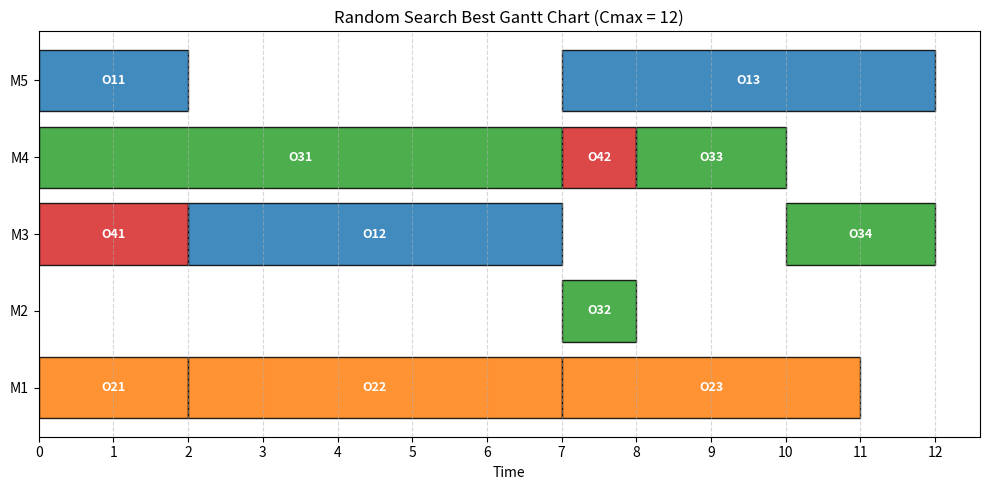
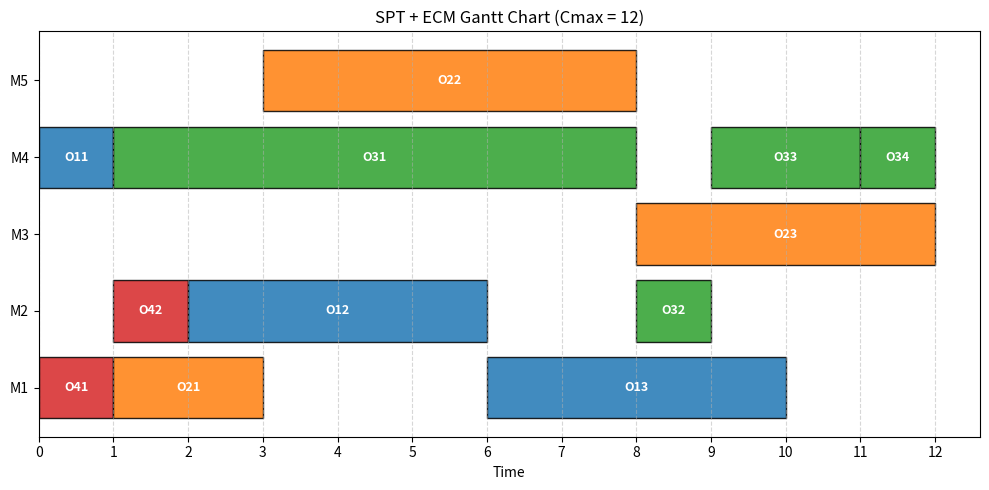
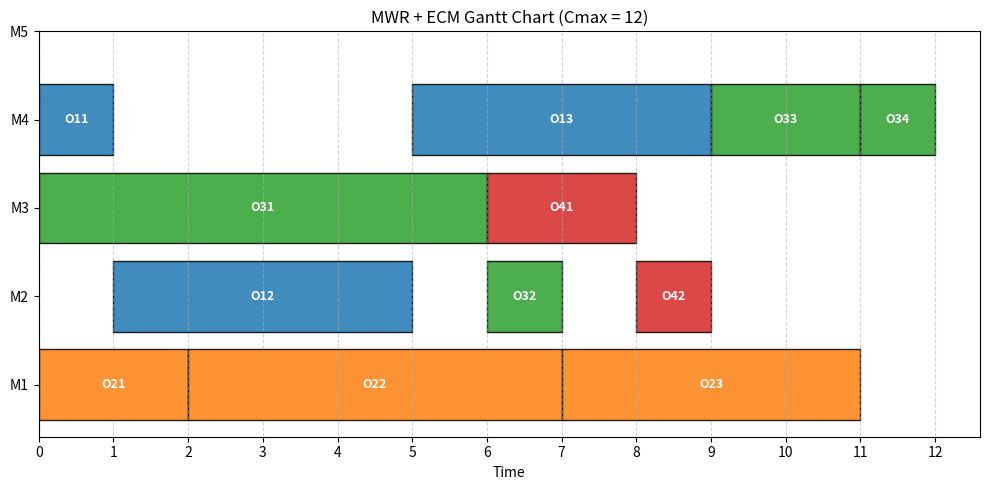

The script that saved these images, in order:
"""
Baseline Methods for FJSP (Kacem 4x5)

This script implements baseline scheduling methods for comparison with DABC:
1. Random Search (RS)
2. Shortest Processing Time (SPT) with ECM
3. Most Work Remaining (MWR) with ECM

Main outputs:
1. Random Search 30-run statistics
2. Best / Avg / Worst / Std / SR of Random Search
3. OS, MA, and Cmax of RS, SPT, and MWR
4. Gantt charts of RS, SPT, and MWR

Author: Shih-Chia Yeh
"""

import numpy as np
import random
import copy
import matplotlib.pyplot as plt
from matplotlib.ticker import MultipleLocator


# ==========================================
# 1. Problem Definition: Kacem 4x5 Benchmark
# ==========================================
PROCESSING_TIMES = {
    1: {1: [2, 5, 4, 1, 2], 2: [5, 4, 5, 7, 5], 3: [4, 5, 5, 4, 5]},
    2: {1: [2, 5, 4, 7, 8], 2: [5, 6, 9, 8, 5], 3: [4, 5, 4, 54, 5]},
    3: {1: [9, 8, 6, 7, 9], 2: [6, 1, 2, 5, 4], 3: [2, 5, 4, 2, 4], 4: [4, 5, 2, 1, 5]},
    4: {1: [1, 5, 2, 4, 12], 2: [5, 1, 2, 1, 2]}
}

NUM_JOBS = 4
NUM_MACHINES = 5
JOB_OP_COUNTS = {1: 3, 2: 3, 3: 4, 4: 2}
TOTAL_OPS = sum(JOB_OP_COUNTS.values())


# ==========================================
# 2. Experimental Settings
# ==========================================
BKS = 11
NUM_RUNS = 30
NUM_EVALS = 5000
BASE_SEED = 42


# ==========================================
# 3. Global Operation Order
# ==========================================
GLOBAL_OP_ORDER = []

for j in range(1, NUM_JOBS + 1):
    for k in range(1, JOB_OP_COUNTS[j] + 1):
        GLOBAL_OP_ORDER.append((j, k))

OP_INDEX_MAP = {op: idx for idx, op in enumerate(GLOBAL_OP_ORDER)}


# ==========================================
# 4. Decoder: OS + MA to Schedule and Cmax
# ==========================================
def decode_schedule(os_vector, ma_vector):
    machine_free_time = np.zeros(NUM_MACHINES + 1, dtype=int)
    job_free_time = {j: 0 for j in range(1, NUM_JOBS + 1)}
    job_op_counter = {j: 1 for j in range(1, NUM_JOBS + 1)}

    schedule = []

    for job_id in os_vector:
        op_id = job_op_counter[job_id]

        ma_index = OP_INDEX_MAP[(job_id, op_id)]
        machine_id = ma_vector[ma_index]

        proc_time = PROCESSING_TIMES[job_id][op_id][machine_id - 1]

        start_time = max(job_free_time[job_id], machine_free_time[machine_id])
        end_time = start_time + proc_time

        machine_free_time[machine_id] = end_time
        job_free_time[job_id] = end_time
        job_op_counter[job_id] += 1

        schedule.append({
            "job": job_id,
            "op": op_id,
            "m": machine_id,
            "s": start_time,
            "e": end_time,
            "name": f"O{job_id}{op_id}"
        })

    cmax = max(task["e"] for task in schedule)

    return schedule, cmax


# ==========================================
# 5. ECM: Earliest Completion Machine
# ==========================================
def choose_ecm_machine(job_id, op_id, job_ready_time, machine_free_time):
    best_m = None
    best_completion = float("inf")
    best_proc_time = float("inf")

    times = PROCESSING_TIMES[job_id][op_id]

    for m_id in range(1, NUM_MACHINES + 1):
        proc_time = times[m_id - 1]
        completion = max(job_ready_time, machine_free_time[m_id]) + proc_time

        if (
            completion < best_completion
            or (completion == best_completion and proc_time < best_proc_time)
            or (completion == best_completion and proc_time == best_proc_time and m_id < best_m)
        ):
            best_completion = completion
            best_proc_time = proc_time
            best_m = m_id

    return best_m, best_proc_time, best_completion


# ==========================================
# 6. Remaining Work for MWR Rule
# ==========================================
def calc_remaining_work(job_id, next_op):
    if next_op > JOB_OP_COUNTS[job_id]:
        return -1

    total = 0

    for op_id in range(next_op, JOB_OP_COUNTS[job_id] + 1):
        total += min(PROCESSING_TIMES[job_id][op_id])

    return total


# ==========================================
# 7. Dispatching Rule: SPT / MWR + ECM
# ==========================================
def solve_fjsp_dispatch(rule="SPT"):
    rule = rule.upper()

    if rule not in ["SPT", "MWR"]:
        raise ValueError("rule must be 'SPT' or 'MWR'.")

    job_next_op = {j: 1 for j in range(1, NUM_JOBS + 1)}
    machine_free_time = np.zeros(NUM_MACHINES + 1, dtype=int)
    job_free_time = {j: 0 for j in range(1, NUM_JOBS + 1)}

    schedule = []
    final_ma_mapping = {}

    completed_ops = 0

    while completed_ops < TOTAL_OPS:
        candidates = []

        for j_id in range(1, NUM_JOBS + 1):
            op_id = job_next_op[j_id]

            if op_id > JOB_OP_COUNTS[j_id]:
                continue

            best_m, best_p, best_completion = choose_ecm_machine(
                j_id,
                op_id,
                job_free_time[j_id],
                machine_free_time
            )

            remaining_work = calc_remaining_work(j_id, op_id)

            candidates.append({
                "job": j_id,
                "op": op_id,
                "machine": best_m,
                "proc_time": best_p,
                "completion": best_completion,
                "remaining_work": remaining_work
            })

        if rule == "SPT":
            next_task = min(candidates, key=lambda x: (x["proc_time"], x["job"]))
        else:
            next_task = max(candidates, key=lambda x: (x["remaining_work"], -x["job"]))

        j_id = next_task["job"]
        op_id = next_task["op"]
        m_id = next_task["machine"]

        duration = PROCESSING_TIMES[j_id][op_id][m_id - 1]

        start_time = max(job_free_time[j_id], machine_free_time[m_id])
        end_time = start_time + duration

        machine_free_time[m_id] = end_time
        job_free_time[j_id] = end_time

        schedule.append({
            "job": j_id,
            "op": op_id,
            "m": m_id,
            "s": start_time,
            "e": end_time,
            "name": f"O{j_id}{op_id}"
        })

        final_ma_mapping[(j_id, op_id)] = m_id
        job_next_op[j_id] += 1
        completed_ops += 1

    cmax = max(task["e"] for task in schedule)
    os_vector = [task["job"] for task in schedule]
    ma_vector = [final_ma_mapping[op] for op in GLOBAL_OP_ORDER]

    return schedule, os_vector, ma_vector, cmax


# ==========================================
# 8. Random Search
# ==========================================
def run_single_random_search(n_evals=5000, seed=None):
    if seed is not None:
        random.seed(seed)
        np.random.seed(seed)

    best_cmax = float("inf")
    best_os = None
    best_ma = None
    best_schedule = None

    os_template = []

    for job_id, count in JOB_OP_COUNTS.items():
        os_template.extend([job_id] * count)

    for _ in range(n_evals):
        random_os = copy.deepcopy(os_template)
        random.shuffle(random_os)

        random_ma = [random.randint(1, NUM_MACHINES) for _ in range(TOTAL_OPS)]

        current_schedule, current_cmax = decode_schedule(random_os, random_ma)

        if current_cmax < best_cmax:
            best_cmax = current_cmax
            best_os = random_os
            best_ma = random_ma
            best_schedule = current_schedule

    return best_cmax, best_os, best_ma, best_schedule


def run_random_search(num_runs=30, num_evals=5000, bks=11):
    run_best_results = []

    overall_best_cmax = float("inf")
    overall_best_os = None
    overall_best_ma = None
    overall_best_schedule = None

    print(f"Start Random Search: {num_runs} runs, {num_evals} evaluations per run")

    for run in range(1, num_runs + 1):
        best_cmax, best_os, best_ma, best_schedule = run_single_random_search(
            n_evals=num_evals,
            seed=BASE_SEED + run - 1
        )

        run_best_results.append(best_cmax)

        if best_cmax < overall_best_cmax:
            overall_best_cmax = best_cmax
            overall_best_os = best_os
            overall_best_ma = best_ma
            overall_best_schedule = best_schedule

        print(f"Run {run:2d}: Best Cmax = {best_cmax}")

    run_best_results = np.array(run_best_results)

    avg_cmax = np.mean(run_best_results)
    std_cmax = np.std(run_best_results)
    worst_cmax = np.max(run_best_results)
    sr = np.sum(run_best_results == bks) / num_runs * 100

    print("=" * 70)
    print("Random Search Summary")
    print("=" * 70)
    print(f"Runs                : {num_runs}")
    print(f"Evaluations per run : {num_evals}")
    print(f"Best Cmax           : {overall_best_cmax}")
    print(f"Avg Cmax            : {avg_cmax:.4f}")
    print(f"Worst Cmax          : {worst_cmax}")
    print(f"Std Dev             : {std_cmax:.4f}")
    print(f"Success Rate (SR)   : {sr:.2f}%")
    print("-" * 70)
    print(f"Best OS*            : {overall_best_os}")
    print(f"Best MA*            : {overall_best_ma}")
    print("=" * 70)

    return {
        "method": "RS",
        "best_each_run": run_best_results.tolist(),
        "best_cmax": overall_best_cmax,
        "avg_cmax": avg_cmax,
        "worst_cmax": worst_cmax,
        "std_cmax": std_cmax,
        "sr": sr,
        "best_os": overall_best_os,
        "best_ma": overall_best_ma,
        "best_schedule": overall_best_schedule
    }


# ==========================================
# 9. Gantt Chart
# ==========================================
def plot_gantt(schedule, title):
    fig, ax = plt.subplots(figsize=(10, 5))

    colors = {
        1: "#1f77b4",
        2: "#ff7f0e",
        3: "#2ca02c",
        4: "#d62728"
    }

    max_cmax = 0

    for task in schedule:
        ax.barh(
            task["m"],
            task["e"] - task["s"],
            left=task["s"],
            color=colors[task["job"]],
            edgecolor="black",
            alpha=0.85
        )

        ax.text(
            task["s"] + (task["e"] - task["s"]) / 2,
            task["m"],
            task["name"],
            ha="center",
            va="center",
            fontsize=9,
            color="white",
            fontweight="bold"
        )

        max_cmax = max(max_cmax, task["e"])

    ax.set_yticks(range(1, NUM_MACHINES + 1))
    ax.set_yticklabels([f"M{i}" for i in range(1, NUM_MACHINES + 1)])
    ax.xaxis.set_major_locator(MultipleLocator(1))

    ax.set_xlabel("Time")
    ax.set_title(f"{title} (Cmax = {max_cmax})")
    ax.grid(axis="x", linestyle="--", alpha=0.5)

    plt.tight_layout()
    plt.show()


# ==========================================
# 10. Main Program
# ==========================================
if __name__ == "__main__":

    # Random Search
    rs_result = run_random_search(
        num_runs=NUM_RUNS,
        num_evals=NUM_EVALS,
        bks=BKS
    )

    print("\n")
    print("=" * 70)
    print("Random Search Best Solution")
    print("=" * 70)
    print(f"OS*  : {rs_result['best_os']}")
    print(f"MA*  : {rs_result['best_ma']}")
    print(f"Cmax : {rs_result['best_cmax']}")
    print("=" * 70)

    plot_gantt(rs_result["best_schedule"], title="Random Search Best Gantt Chart")

    # SPT + ECM
    spt_schedule, spt_os, spt_ma, spt_cmax = solve_fjsp_dispatch(rule="SPT")

    print("\n")
    print("=" * 70)
    print("SPT + ECM Result")
    print("=" * 70)
    print(f"OS*  : {spt_os}")
    print(f"MA*  : {spt_ma}")
    print(f"Cmax : {spt_cmax}")
    print("=" * 70)

    plot_gantt(spt_schedule, title="SPT + ECM Gantt Chart")

    # MWR + ECM
    mwr_schedule, mwr_os, mwr_ma, mwr_cmax = solve_fjsp_dispatch(rule="MWR")

    print("\n")
    print("=" * 70)
    print("MWR + ECM Result")
    print("=" * 70)
    print(f"OS*  : {mwr_os}")
    print(f"MA*  : {mwr_ma}")
    print(f"Cmax : {mwr_cmax}")
    print("=" * 70)

    plot_gantt(mwr_schedule, title="MWR + ECM Gantt Chart")
